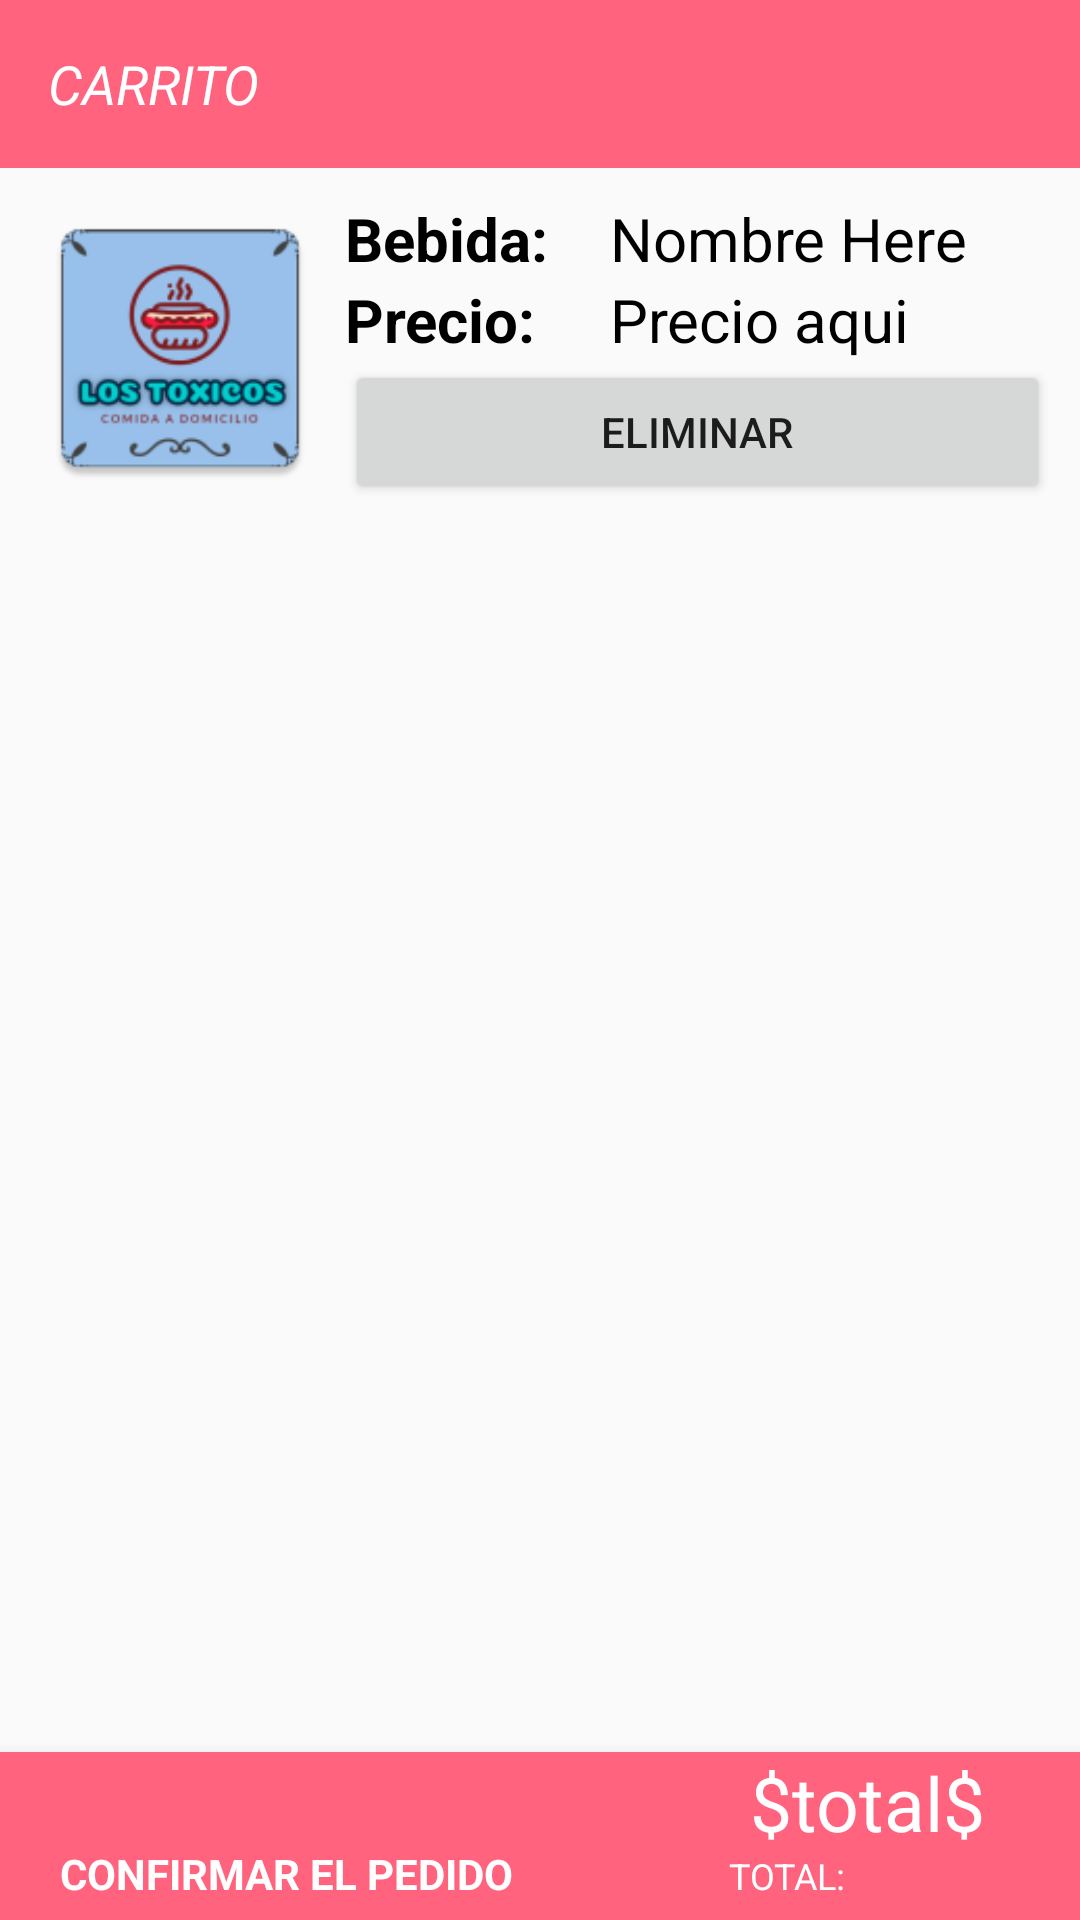

Here is an Android app screen rendered from its layout file. Give the layout XML and the strings, colors and styles it references.
<!-- AndroidManifest.xml: application theme AppThemeNoActionBar -->
<!-- res/layout/activity_carrito.xml -->
<?xml version="1.0" encoding="utf-8"?>
<android.support.design.widget.CoordinatorLayout
    xmlns:android="http://schemas.android.com/apk/res/android"
    xmlns:app="http://schemas.android.com/apk/res-auto"
    xmlns:tools="http://schemas.android.com/tools"
    android:layout_width="match_parent"
    android:layout_height="match_parent"
    tools:context=".carrito">

    <android.support.design.widget.BottomNavigationView
        android:id="@+id/BtnNavigationBottom"

        android:layout_width="match_parent"
        android:layout_height="wrap_content"
        android:layout_gravity="bottom"
        android:background="@color/colorcarrito"
        app:itemIconTint="@color/colorWhiteApp"
        app:itemTextColor="@color/colorWhiteApp"
        app:menu="@menu/confirmar"
        >


        <TextView
            android:id="@+id/textView3"
            android:layout_width="wrap_content"
            android:layout_height="wrap_content"
            android:text="$total$"
            android:layout_marginLeft="250dp"
            android:textSize="25dp"
            android:textColor="@color/colorWhiteApp"/>
    </android.support.design.widget.BottomNavigationView>

    <LinearLayout
        android:layout_width="match_parent"
        android:layout_height="match_parent"
        android:orientation="vertical">

        <include
            layout="@layout/carrito_toolbar"
            android:id="@+id/toolbar"></include>

        <LinearLayout
            android:layout_width="match_parent"
            android:layout_height="wrap_content"
            android:padding="10dp">
            <ImageView
                android:id="@+id/id_imagen"
                android:layout_width="100dp"
                android:layout_height="100dp"
                android:src="@mipmap/ic_logo"></ImageView>

            <LinearLayout
                android:layout_width="match_parent"
                android:layout_height="wrap_content"
                android:orientation="vertical"
                android:layout_marginLeft="5dp"
                android:layout_marginStart="5dp">
                <TableLayout
                    android:layout_width="match_parent"
                    android:layout_height="wrap_content">
                    <TableRow>
                        <TextView
                            android:text="Bebida: "
                            android:textSize="20sp"
                            android:textColor="#000"
                            android:textStyle="bold"
                            android:layout_width="match_parent"
                            android:layout_height="wrap_content"/>
                        <TextView
                            android:id="@+id/txtComida"
                            android:text="Nombre Here"
                            android:textSize="20sp"
                            android:textColor="#000"
                            android:layout_width="match_parent"
                            android:layout_height="wrap_content"/>
                    </TableRow>
                    <TableRow>
                        <TextView
                            android:text="Precio: "
                            android:textSize="20sp"
                            android:textColor="#000"
                            android:textStyle="bold"
                            android:layout_width="match_parent"
                            android:layout_height="wrap_content"/>
                        <TextView
                            android:id="@+id/txtprecio"
                            android:text="Precio aqui"
                            android:textSize="20sp"
                            android:textColor="#000"
                            android:layout_width="match_parent"
                            android:layout_height="wrap_content"/>
                    </TableRow>
                    <TableRow>
                        <Button
                            android:id="@+id/buttonOrdenar"
                            android:layout_width="match_parent"
                            android:layout_height="match_parent"
                            android:layout_weight="1"
                            android:text="Eliminar" />


                    </TableRow>
                </TableLayout>
            </LinearLayout>




        </LinearLayout>










    </LinearLayout>

</android.support.design.widget.CoordinatorLayout>
<!-- res/layout/carrito_toolbar.xml (included above) -->
<?xml version="1.0" encoding="utf-8"?>
<android.support.v7.widget.Toolbar xmlns:android="http://schemas.android.com/apk/res/android"
    xmlns:app="http://schemas.android.com/apk/res-auto"
    android:minHeight="?attr/actionBarSize"
    android:layout_width="match_parent"
    android:layout_height="wrap_content"
    app:titleTextColor="@color/colorWhiteApp"
    android:background="@color/colorcarrito"
    android:theme="@style/AppThemeCustonToolbar"
    app:popupTheme="@style/AppThemeCustonMenuToolbar">

    <TextView
        android:id="@+id/toolbar_tittle"
        android:text="CARRITO"
        android:textColor="@android:color/white"
        android:layout_width="wrap_content"
        android:layout_height="wrap_content"/>

</android.support.v7.widget.Toolbar>
<!-- resources referenced by this layout -->
<resources>
  <color name="colorWhiteApp">#FFFFFF</color>
  <color name="colorcarrito">#FF637D</color>
  <!-- mipmap ic_logo: png bitmap (mipmap-mdpi, 2247 bytes) -->
  <style name="AppThemeCustonMenuToolbar" parent="ThemeOverlay.AppCompat.Light">
          
          <item name="overlapAnchor">false</item>
  
      </style>
  <style name="AppThemeCustonToolbar" parent="ThemeOverlay.AppCompat.Dark.ActionBar">
  
          <item name="android:textSize">18sp</item>
          <item name="android:textStyle">italic</item>
          <item name="colorControlNormal">@android:color/white</item>
          <item name="actionMenuTextColor">@android:color/white</item>
      </style>
  <style name="AppThemeNoActionBar" parent="Theme.AppCompat.Light.NoActionBar">
          
          <item name="colorPrimary">@color/colorPrimary</item>
          <item name="colorPrimaryDark">@color/colorPrimaryDark</item>
          <item name="colorAccent">@color/colorAccent</item>
      </style>
  <color name="colorPrimary">#45B5AA</color>
  <color name="colorPrimaryDark">#ffffff</color>
  <color name="colorAccent">#8D99AE</color>
</resources>
